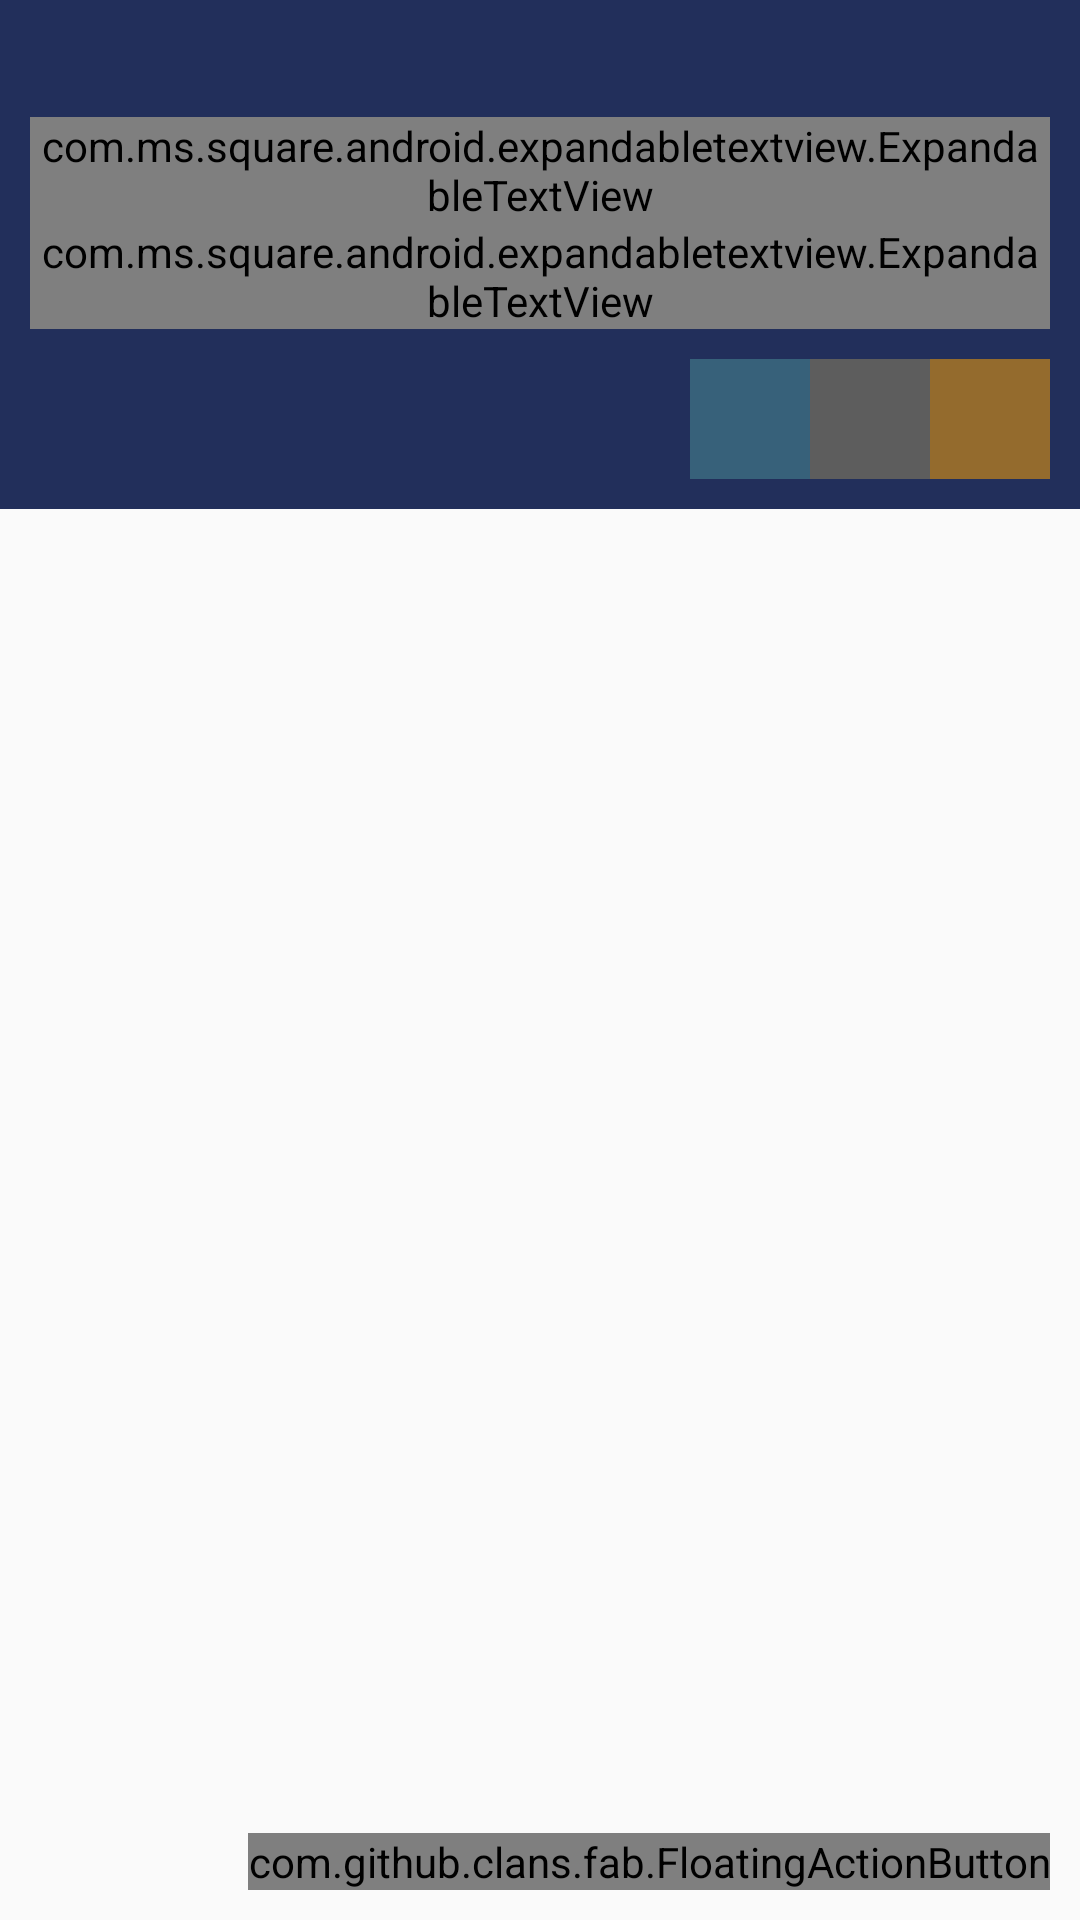

Write the Android layout XML for this screen, with the resource values it uses.
<!-- AndroidManifest.xml: application theme AppTheme -->
<!-- res/layout/activity_single_event.xml -->
<RelativeLayout xmlns:android="http://schemas.android.com/apk/res/android"
    xmlns:app="http://schemas.android.com/apk/res-auto"
    xmlns:tools="http://schemas.android.com/tools"
    xmlns:expandableTextView="http://schemas.android.com/apk/res-auto"
    android:layout_width="match_parent"
    android:layout_height="match_parent"
    tools:context=".MainActivity">

    <android.support.design.widget.CoordinatorLayout
        android:id="@+id/content"
        android:layout_width="match_parent"
        android:layout_height="match_parent"
        android:orientation="vertical">

        <android.support.v7.widget.RecyclerView
            android:id="@+id/rvNotes"
            android:layout_width="match_parent"
            android:layout_height="match_parent"
            android:scrollbars="none"
            app:layout_behavior="@string/appbar_scrolling_view_behavior" />

        <android.support.design.widget.AppBarLayout
            android:id="@+id/appBarLayout"
            android:layout_width="match_parent"
            android:layout_height="wrap_content"
            android:background="@android:color/transparent"
            android:theme="@style/ThemeOverlay.AppCompat.Dark.ActionBar">

            <android.support.design.widget.CollapsingToolbarLayout
                android:id="@+id/collapsing_toolbar"
                android:layout_width="match_parent"
                android:layout_height="match_parent"
                app:contentScrim="?attr/colorPrimary"
                app:layout_scrollFlags="scroll|exitUntilCollapsed">

                <LinearLayout
                    android:id="@+id/vEvent"
                    android:layout_width="match_parent"
                    android:layout_height="wrap_content"
                    android:background="@color/colorPrimary"
                    android:clipChildren="false"
                    android:clipToPadding="false"
                    android:orientation="vertical"
                    android:paddingBottom="10dp"
                    android:paddingTop="10dp"
                    android:paddingLeft="10dp"
                    android:paddingRight="10dp"
                    app:layout_collapseMode="parallax">

                    <TextView
                        android:id="@+id/tvDuration"
                        android:padding="5dp"
                        android:layout_width="match_parent"
                        android:textColor="@color/colorCalendarCurrent"
                        android:gravity="right"
                        android:layout_height="wrap_content" />

                    <com.ms.square.android.expandabletextview.ExpandableTextView
                        android:id="@+id/tvTitle"
                        android:layout_width="match_parent"
                        android:layout_height="wrap_content"
                        expandableTextView:maxCollapsedLines="1"
                        expandableTextView:animDuration="500">
                        <TextView
                            android:id="@id/expandable_text"
                            android:layout_width="match_parent"
                            android:layout_height="wrap_content"
                            android:textStyle="bold"
                            android:textSize="18sp"
                            android:textColor="@color/colorCalendarCurrent" />
                        <ImageButton
                            android:id="@id/expand_collapse"
                            android:layout_width="wrap_content"
                            android:layout_height="wrap_content"
                            android:padding="10dp"
                            android:layout_gravity="right|bottom"
                            android:background="@android:color/transparent"/>
                    </com.ms.square.android.expandabletextview.ExpandableTextView>

                    <com.ms.square.android.expandabletextview.ExpandableTextView
                        android:id="@+id/tvDescription"
                        android:layout_width="match_parent"
                        android:layout_height="wrap_content"
                        expandableTextView:maxCollapsedLines="3"
                        expandableTextView:animDuration="500">
                        <TextView
                            android:id="@id/expandable_text"
                            android:layout_width="match_parent"
                            android:layout_height="wrap_content"
                            android:textColor="@android:color/white"
                            android:textSize="15sp"/>
                        <ImageButton
                            android:id="@id/expand_collapse"
                            android:layout_width="wrap_content"
                            android:layout_height="wrap_content"
                            android:padding="10dp"
                            android:layout_gravity="right|bottom"
                            android:background="@android:color/transparent"/>
                    </com.ms.square.android.expandabletextview.ExpandableTextView>

                    <LinearLayout
                        android:layout_width="wrap_content"
                        android:layout_height="10dp"></LinearLayout>

                    <LinearLayout
                        android:layout_width="match_parent"
                        android:layout_height="wrap_content"
                        android:orientation="horizontal">
                        <TextView
                            android:layout_width="0dp"
                            android:layout_weight="1"
                            android:id="@+id/tvLocation"
                            android:textColor="@android:color/white"
                            android:layout_height="match_parent"
                            android:gravity="center_vertical"/>
                        <LinearLayout
                            android:layout_width="wrap_content"
                            android:layout_height="40dp"
                            android:gravity="right"
                            android:layout_gravity="right"
                            android:tag="Bottom3">

                            <ImageButton
                                android:id="@+id/ivEdit"
                                android:layout_width="40dp"
                                android:layout_height="match_parent"
                                android:background="@color/colorCalendarTxT" />

                            <ImageButton
                                android:id="@+id/ivAlarm"
                                android:layout_width="40dp"
                                android:layout_height="match_parent"
                                android:background="@color/colorAccent" />


                            <ImageButton
                                android:id="@+id/ivDelete"
                                android:layout_width="40dp"
                                android:layout_height="match_parent"
                                android:background="@color/colorAccessory" />

                        </LinearLayout>
                    </LinearLayout>

                </LinearLayout>
            </android.support.design.widget.CollapsingToolbarLayout>

        </android.support.design.widget.AppBarLayout>

    </android.support.design.widget.CoordinatorLayout>

    <com.github.clans.fab.FloatingActionButton
        android:id="@+id/fabNote"
        android:layout_width="wrap_content"
        android:layout_height="wrap_content"
        android:layout_marginBottom="10dp"
        android:layout_marginRight="10dp"
        android:src="@drawable/fab_add"
        app:fab_colorNormal="#77000000"
        app:fab_colorPressed="@color/colorPrimary"
        app:fab_colorRipple="@color/colorAccent"
        app:fab_size="normal"
        android:layout_alignParentBottom="true"
        android:layout_alignParentEnd="true" />

</RelativeLayout>
<!-- resources referenced by this layout -->
<resources>
  <color name="colorAccent">#5d5d5d</color>
  <color name="colorAccessory">#946b2d</color>
  <color name="colorCalendarCurrent">#dcc2aa</color>
  <color name="colorCalendarTxT">#37617a</color>
  <color name="colorPrimary">#222f5b</color>
  <style name="AppTheme" parent="Theme.AppCompat.Light.DarkActionBar">
          
          <item name="colorPrimary">@color/colorPrimary</item>
          <item name="colorPrimaryDark">@color/colorPrimaryDark</item>
          <item name="colorAccent">@color/colorAccent</item>
      </style>
  <color name="colorPrimaryDark">#0e1a40</color>
</resources>
